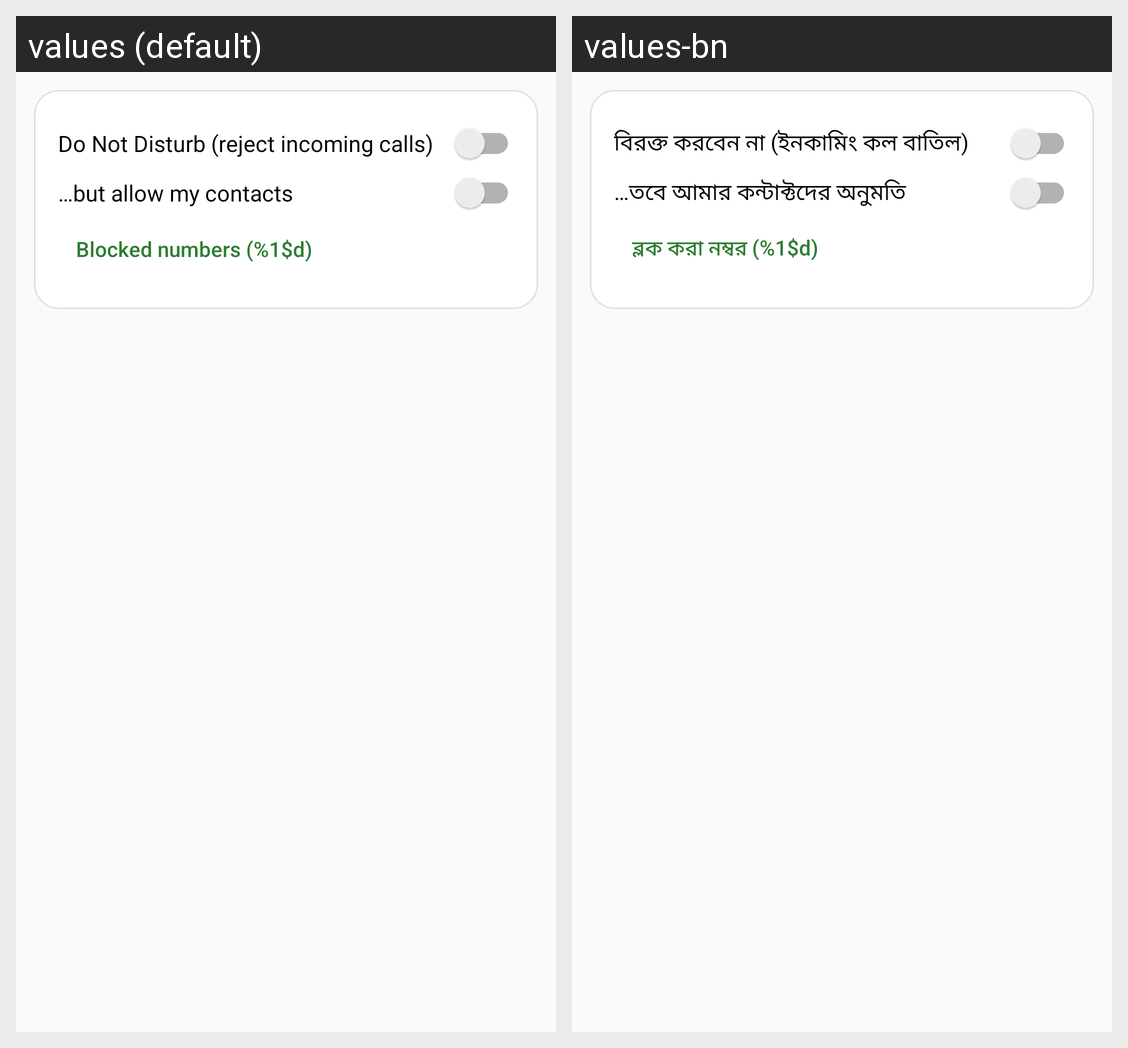

The same Android screen rendered under two of its app's locales, left to right. List the strings drawn on it with the default value and each locale's translation.
Android screen res/layout/settings_block.xml rendered under 2 locales, left to right: values (default), values-bn. Device: Nexus 5 (rendered at 1080×1920; each locale shown at half size, 540×960, under a caption strip naming it); theme Theme.SoftDial.
Strings drawn on this screen, with the default value and each locale's value (text and hints the layout hard-codes, and strings that could not be matched under every locale, appear in the picture but are not listed):

set_dnd
  values: Do Not Disturb (reject incoming calls)
  values-bn: বিরক্ত করবেন না (ইনকামিং কল বাতিল)

set_dnd_contacts
  values: …but allow my contacts
  values-bn: …তবে আমার কন্টাক্টদের অনুমতি

set_blocked_manage
  values: Blocked numbers (%1$d)
  values-bn: ব্লক করা নম্বর (%1$d)
